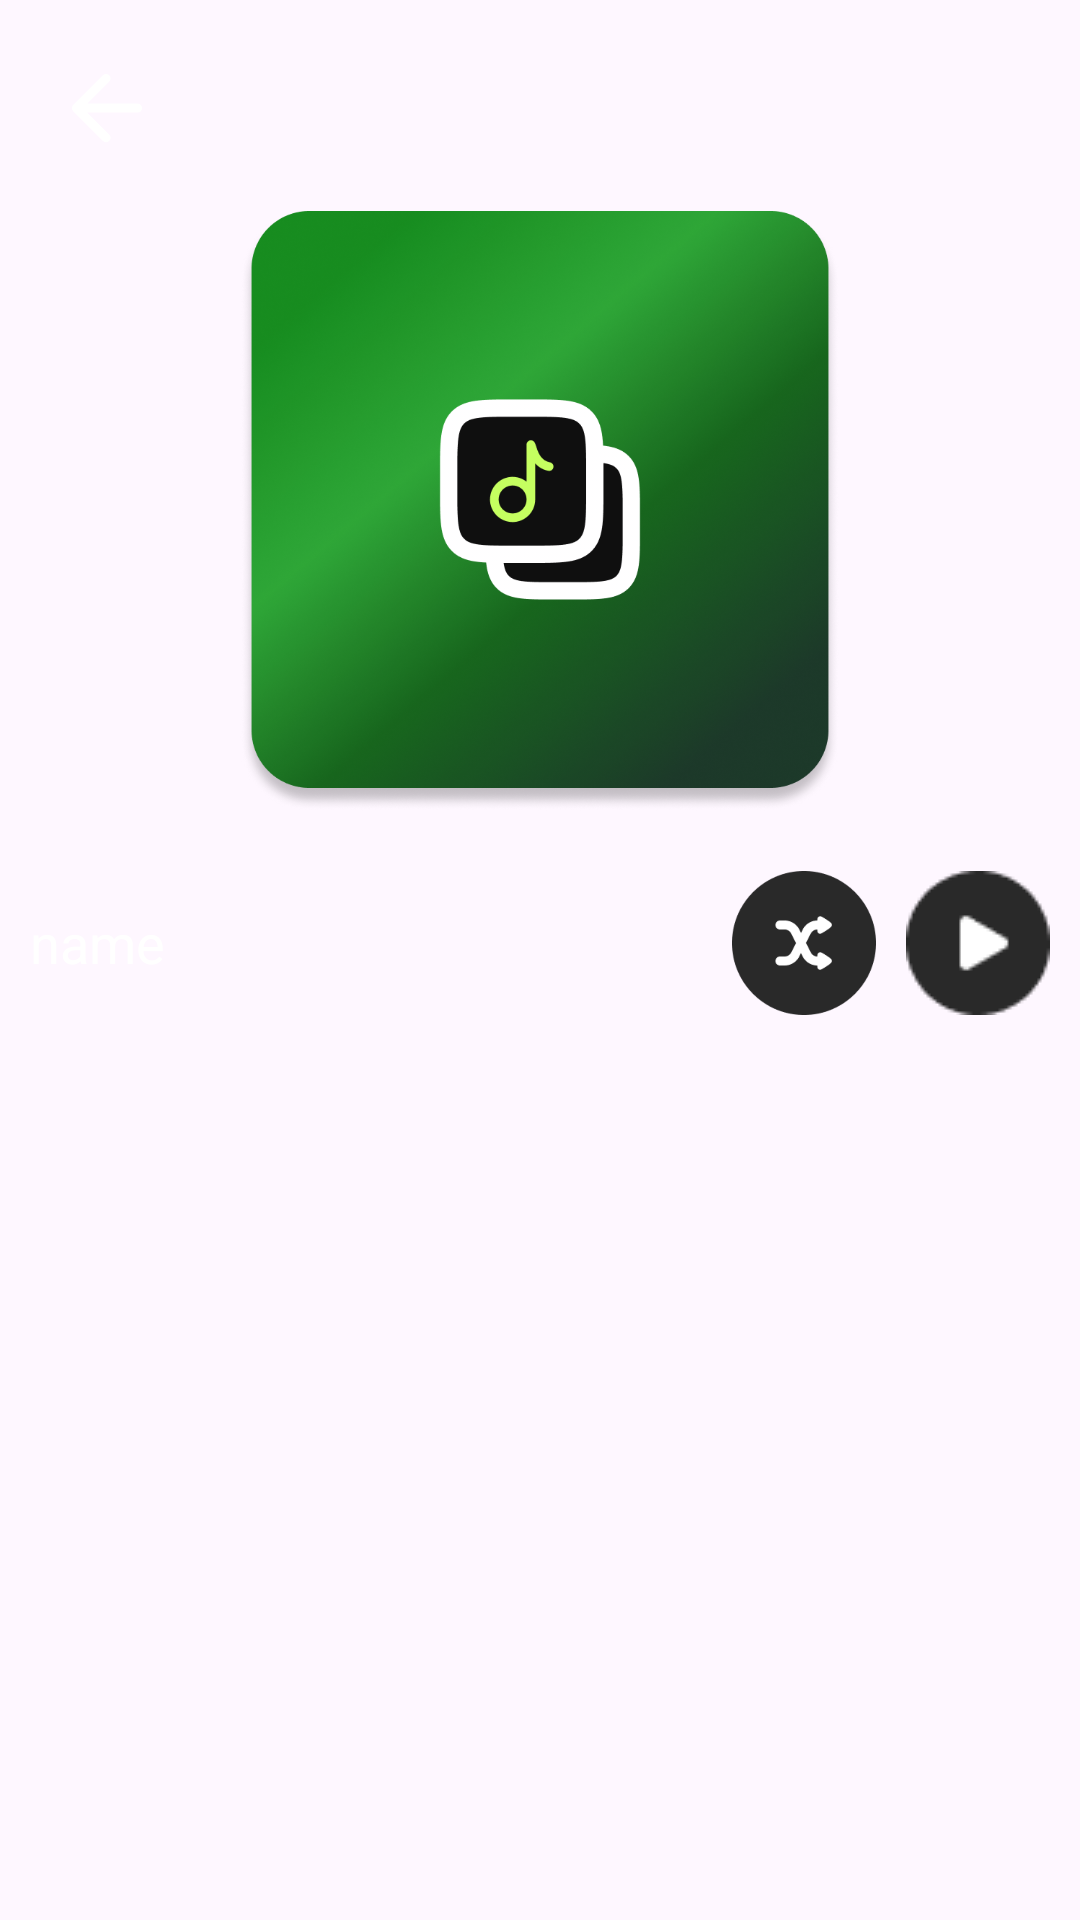

This screen was rendered from an Android layout file. Write that file and the resources it references.
<!-- AndroidManifest.xml: application theme Theme.AppMusicPlayer -->
<!-- res/layout/activity_playlist_music.xml -->
<?xml version="1.0" encoding="utf-8"?>
<androidx.constraintlayout.widget.ConstraintLayout xmlns:android="http://schemas.android.com/apk/res/android"
    xmlns:app="http://schemas.android.com/apk/res-auto"
    android:layout_width="match_parent"
    android:layout_height="match_parent"
    android:background="@drawable/home">

    <ImageView
        android:id="@+id/btnBack"
        android:layout_width="24dp"
        android:layout_height="24dp"
        android:layout_marginStart="24dp"
        android:layout_marginTop="24dp"
        android:src="@drawable/vector"
        app:layout_constraintStart_toStartOf="parent"
        app:layout_constraintTop_toTopOf="parent" />

    <ImageView
        android:id="@+id/btnDelete"
        android:layout_width="24dp"
        android:layout_height="24dp"
        android:layout_marginTop="24dp"
        android:layout_marginEnd="24dp"
        android:src="@drawable/delete"
        app:layout_constraintEnd_toEndOf="parent"
        app:layout_constraintTop_toTopOf="parent" />

    <ImageView
        android:id="@+id/imgBgPlaylist"
        android:layout_width="200dp"
        android:layout_height="200dp"
        android:src="@drawable/bg_playlist_folder"
        app:layout_constraintBottom_toBottomOf="parent"
        app:layout_constraintEnd_toEndOf="parent"
        app:layout_constraintStart_toStartOf="parent"
        app:layout_constraintTop_toTopOf="parent"
        app:layout_constraintVertical_bias="0.16" />

    <LinearLayout
        android:id="@+id/framePlaylistMusic"
        android:layout_width="match_parent"
        android:layout_height="48dp"
        android:layout_marginTop="20dp"
        android:orientation="horizontal"
        app:layout_constraintStart_toStartOf="parent"
        app:layout_constraintTop_toBottomOf="@id/imgBgPlaylist">

        <TextView
            android:id="@+id/txtPlaylistName"
            android:layout_width="0dp"
            android:layout_height="wrap_content"
            android:layout_gravity="center"
            android:layout_marginStart="10dp"
            android:layout_weight="1"
            android:text="name"
            android:textColor="@color/white"
            android:textSize="18sp" />

        <ImageView
            android:id="@+id/btnPlaylistMusicRandom"
            android:layout_width="48dp"
            android:layout_height="48dp"
            android:layout_marginEnd="10dp"
            android:src="@drawable/img_random"
            android:textColor="@color/white"
            android:textSize="18sp" />

        <ImageView
            android:id="@+id/btnPlaylistMusic"
            android:layout_width="48dp"
            android:layout_height="48dp"
            android:layout_marginEnd="10dp"
            android:src="@drawable/img_play"
            android:textColor="@color/white"
            android:textSize="18sp" />

    </LinearLayout>

    <androidx.recyclerview.widget.RecyclerView
        android:id="@+id/rvPlaylistMusic"
        android:layout_width="match_parent"
        android:layout_height="0dp"
        android:layout_marginTop="10dp"
        android:padding="8dp"
        app:layoutManager="androidx.recyclerview.widget.LinearLayoutManager"
        app:layout_constraintStart_toStartOf="parent"
        app:layout_constraintBottom_toBottomOf="parent"
        app:layout_constraintTop_toBottomOf="@+id/framePlaylistMusic" />

</androidx.constraintlayout.widget.ConstraintLayout>
<!-- resources referenced by this layout -->
<resources>
  <color name="white">#FFFFFFFF</color>
  <!-- drawable bg_playlist_folder: png bitmap (drawable, 599255 bytes) -->
  <!-- drawable img_play: png bitmap (drawable, 1092 bytes) -->
  <!-- drawable img_random: png bitmap (drawable, 4836 bytes) -->
  <!-- drawable vector (drawable) -->
  <vector xmlns:android="http://schemas.android.com/apk/res/android"
      android:width="24dp"
      android:height="23dp"
      android:viewportWidth="24"
      android:viewportHeight="23">
    <path
        android:pathData="M5.099,12.863L12.449,20.212C12.749,20.513 12.893,20.862 12.881,21.263C12.869,21.663 12.712,22.013 12.411,22.313C12.111,22.587 11.761,22.732 11.361,22.744C10.961,22.757 10.611,22.614 10.311,22.313L0.411,12.413C0.261,12.262 0.155,12.1 0.092,11.925C0.029,11.75 -0.002,11.563 0,11.363C0.002,11.163 0.034,10.975 0.095,10.8C0.156,10.625 0.262,10.462 0.413,10.313L10.313,0.412C10.588,0.137 10.932,0 11.345,0C11.758,0 12.114,0.137 12.413,0.412C12.713,0.712 12.863,1.069 12.863,1.482C12.863,1.895 12.713,2.251 12.413,2.55L5.099,9.863H21.861C22.286,9.863 22.643,10.007 22.931,10.295C23.219,10.583 23.362,10.939 23.361,11.363C23.36,11.786 23.216,12.143 22.929,12.432C22.642,12.721 22.286,12.865 21.861,12.863H5.099Z"
        android:fillColor="#ffffff"/>
  </vector>
  <style name="Theme.AppMusicPlayer" parent="Base.Theme.AppMusicPlayer" />
  <style name="Base.Theme.AppMusicPlayer" parent="Theme.Material3.DayNight.NoActionBar">
          
          
      </style>
</resources>
